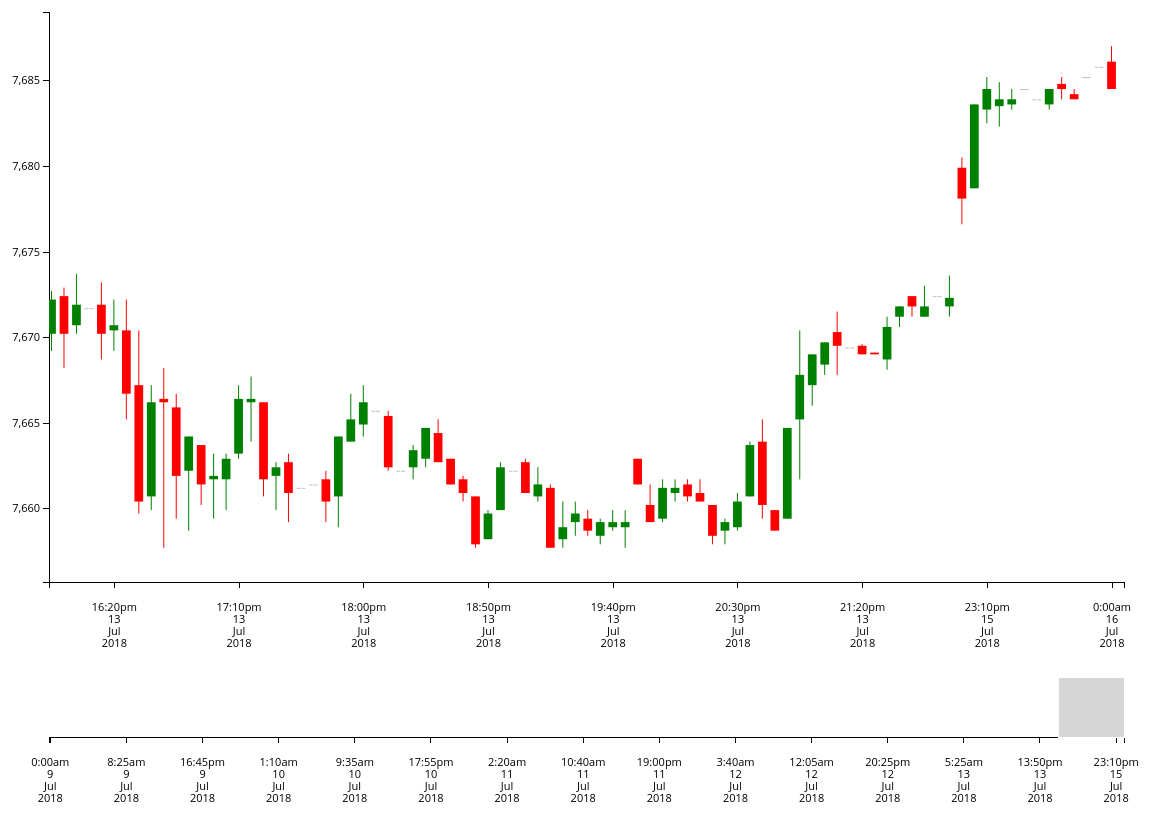
D3 v5 page, settled after 480 driven frames (8 s of simulated time); the page loaded 1 data file(s).


// ── js/script.js
function drawChart() {

	d3.csv("UKX_5Mins_20180709_20180716.csv").then(function (prices) {

		// Define month names
		const months = { 0: 'Jan', 1: 'Feb', 2: 'Mar', 3: 'Apr', 4: 'May', 5: 'Jun', 6: 'Jul', 7: 'Aug', 8: 'Sep', 9: 'Oct', 10: 'Nov', 11: 'Dec' }

		//console.log(prices)
		// define dateFormat function
		var dateFormat = d3.timeParse("%Y-%m-%d %H:%M");

		// Parse dates
		for (var i = 0; i < prices.length; i++) {
			prices[i]['Date'] = dateFormat(prices[i]['Date'])
		}

		// define margin bounds for focus & context regions
		const margin = { top: 15, right: 65, bottom: 235, left: 50 },
			margin2 = { top: 680, right: 65, bottom: 80, left: 50 },
			w = 1190 - margin.left - margin.right,
			h = 820 - margin.top - margin.bottom,
			h2 = 820 - margin2.top - margin2.bottom;

		// define svg dimensions
		var svg = d3.select("#container")
					.attr("width", w + margin.left + margin.right)
					.attr("height", h + margin.top + margin.bottom);

		// define chart dimensions
		var focus = svg.append("g")
					   .attr("transform", "translate(" + margin.left + "," + margin.top + ")");

		// define brush dimensions
		var context = svg.append("g")
						 .attr("transform", "translate(" + margin2.left + "," + margin2.top + ")");

		// get array of dates in data
		let dates = _.map(prices, 'Date');

		// define min and max dates in data
		var xmin = d3.min(prices.map(r => r.Date.getTime()));
		var xmax = d3.max(prices.map(r => r.Date.getTime()));

		// define linear x-axis scale
		var xScale = d3.scaleLinear().domain([-1, dates.length]).range([0, w]);

		// define quantize date scale with continuous domain and discrete range
		var xDateScale = d3.scaleQuantize().domain([0, dates.length]).range(dates);

		// define banded x-axis scale to account for discontinuities in financial time series
		let xBand = d3.scaleBand().domain(d3.range(-1, dates.length)).range([0, w]).padding(0.3);

		// define x-axis, apply scale and tick formatting
		var xAxis = d3.axisBottom()
					  .scale(xScale)
					  .tickFormat((d) => dateFormatter(d));
		
		// add clip path to focus - needed to make chart draggable
		focus.append("rect")
			 .attr("id", "rect")
			 .attr("width", w)
			 .attr("height", h)
			 .style("fill", "none")
			 .style("pointer-events", "all")
			 .attr("clip-path", "url(#clip)");
		
		// Add x-axis to chart
		var gX = focus.append("g")
					  .attr("class", "axis x-axis") //Assign "axis" class
					  .attr("transform", "translate(0," + h + ")")
					  .call(xAxis);
		
		// wrap x-axis labels
		gX.selectAll(".tick text")
		  .call(wrap, xBand.bandwidth());
		
		// add x-axis to brush
		var gX2 = context.append("g")
						 .attr("class", "axis axis--x")			
						 .attr("transform", "translate(0," + h2 + ")")
						 .call(xAxis);
		
		// add brush x-axis labels
		gX2.selectAll(".tick text")
		   .call(wrap, xBand.bandwidth());
		
		// define min and max prices in data
		var ymin = d3.min(prices.map(r => r.Low));
		var ymax = d3.max(prices.map(r => r.High));

		// define linear y-axis scale
		var yScale = d3.scaleLinear().domain([ymin, ymax]).range([h, 0]).nice();

		// define y-axis and apply scale
		var yAxis = d3.axisLeft().scale(yScale);
		
		// Add y-axis to chart
		var gY = focus.append("g")
			.attr("class", "axis y-axis")
			.call(yAxis);
		
		// add clip-path to chart
		var chartBody = focus.append("g")
			.attr("class", "chartBody")
			.style("pointer-events", "all")
			.attr("clip-path", "url(#clip)");

		// draw candles
		let candles = chartBody.selectAll(".candle")
			.data(prices)
			.enter()
			.append("rect")
			.attr('x', (d, i) => xScale(i) - xBand.bandwidth())
			.attr("class", "candle")
			.attr('y', d => yScale(Math.max(d.Open, d.Close)))
			.attr('width', xBand.bandwidth())
			.attr('height', d => (d.Open === d.Close) ? 1 : yScale(Math.min(d.Open, d.Close)) - yScale(Math.max(d.Open, d.Close)))
			.attr("fill", d => (d.Open === d.Close) ? "silver" : (d.Open > d.Close) ? "red" : "green");

		// draw high and low in candles
		let stems = chartBody.selectAll("g.line")
			.data(prices)
			.enter()
			.append("line")
			.attr("class", "stem")
			.attr("x1", (d, i) => xScale(i) - xBand.bandwidth() / 2)
			.attr("x2", (d, i) => xScale(i) - xBand.bandwidth() / 2)
			.attr("y1", d => yScale(d.High))
			.attr("y2", d => yScale(d.Low))
			.attr("stroke", d => (d.Open === d.Close) ? "white" : (d.Open > d.Close) ? "red" : "green");
		
		// append clipPath to focus
		focus.append("defs")
			.append("clipPath")
			.attr("id", "clip")
			.append("rect")
			.attr("width", w)
			.attr("height", h);
		
		// define brush and bind ebvent listeners
		var currentExtent;
		var brush = d3.brushX()
			.extent([[0, 0], [w, h2]])
			.on("brush end", brushed);
		
		// define zoom and bind event listeners
		const extent = [[0, 0], [w, h]];
		var resizeTimer;
		var zoom = d3.zoom()
			.scaleExtent([1, 100])
			.translateExtent(extent)
			.extent(extent)
			.on("zoom", zoomed)
			.on('zoom.end', zoomend);
		
		// initialise brush state 
		context.append("g")
			.attr("class", "brush")
			.on("click", brushed)
			.call(brush)
			.call(brush.move, [w-(dates.length/w)*50, w]);
		
		// initialise zoom state
		focus.call(zoom)

		// define brush behaviour
		function brushed() {

			if (d3.event.sourceEvent && d3.event.sourceEvent.type === "zoom") return; // ignore brush-by-zoom

			var s;
			if (!d3.event.selection) {
				if (d3.event.sourceEvent !== undefined) {
					e = d3.event.sourceEvent.x;
					s = [e-60-(dates.length/w)*25, e-60+(dates.length/w)*25];
					brushTransform(s);
				}
			}

			else {
				s = d3.event.selection;
				brushTransform(s);
			}

			function brushTransform(s) {
				focus.select(".axis--x").call(xAxis);
				focus.call(zoom.transform, d3.zoomIdentity.scale((w / (s[1] - s[0])))
														  .translate(-s[0], 0));
			}
		}

		// define zoom behaviour
		function zoomed() {

			if (d3.event.sourceEvent && d3.event.sourceEvent.type === "brush") return; // ignore zoom-by-brush

			var t = d3.event.transform;
			let xScaleZ = t.rescaleX(xScale);

			let hideTicksWithoutLabel = function () {
				d3.selectAll('.xAxis .tick text').each(function (d) {
					if (this.innerHTML === '') {
						this.parentNode.style.display = 'none'
					}
				})
			}

			gX.call(
				d3.axisBottom(xScaleZ).tickFormat((d) => dateFormatter(d))
			)

			candles.attr("x", (d, i) => xScaleZ(i) - (xBand.bandwidth() * t.k) / 2)
				   .attr("width", xBand.bandwidth() * t.k);resizeTimer

			stems.attr("x1", (d, i) => xScaleZ(i) - xBand.bandwidth() / 2 + xBand.bandwidth() * 0.5);
			stems.attr("x2", (d, i) => xScaleZ(i) - xBand.bandwidth() / 2 + xBand.bandwidth() * 0.5);

			hideTicksWithoutLabel();
			
			gX.selectAll(".tick text")
				.call(wrap, xBand.bandwidth())

			focus.select(".axis--x").call(xAxis);
			context.select(".brush").call(brush.move, xScale.range().map(t.invertX, t));

		}

		// define zoom-end behaviour
		function zoomend() {

			var t = d3.event.transform;
			let xScaleZ = t.rescaleX(xScale);

			clearTimeout(resizeTimer);
			resizeTimer = setTimeout(function () {

				xmin = new Date(xDateScale(Math.floor(xScaleZ.domain()[0])));
				xmax = new Date(xDateScale(Math.floor(xScaleZ.domain()[1])));
				filtered = _.filter(prices, d => ((d.Date >= xmin) && (d.Date <= xmax)));
				minP = +d3.min(filtered, d => d.Low);
				maxP = +d3.max(filtered, d => d.High);
				buffer = Math.floor((maxP - minP) * 0.1);

				yScale.domain([minP - buffer, maxP + buffer])
				candles.transition()
					.duration(800)
					.attr("y", (d) => yScale(Math.max(d.Open, d.Close)))
					.attr("height", d => (d.Open === d.Close) ? 1 : yScale(Math.min(d.Open, d.Close)) - yScale(Math.max(d.Open, d.Close)));

				stems.transition()
					 .duration(800)
					 .attr("y1", (d) => yScale(d.High))
					 .attr("y2", (d) => yScale(d.Low));

				gY.transition().duration(800).call(d3.axisLeft().scale(yScale));

			}, 300)

		}

		function dateFormatter(d) {
			var d = dates[d]
			if (d !== undefined) {
				var hours = d.getHours();
				var minutes = (d.getMinutes() < 10 ? '0' : '') + d.getMinutes();
				var amPM = hours < 13 ? 'am' : 'pm';
				return hours + ':' + minutes + amPM + ' ' + d.getDate() + ' ' + months[d.getMonth()] + ' ' + d.getFullYear();
			}
		}

	});
}

function wrap(text, width) {
	text.each(function () {
		var text = d3.select(this),
			words = text.text().split(/\s+/).reverse(),
			word,
			line = [],
			lineNumber = 0,
			lineHeight = 1.1, // ems
			y = text.attr("y"),
			dy = parseFloat(text.attr("dy")),
			tspan = text.text(null).append("tspan").attr("x", 0).attr("y", y).attr("dy", dy + "em");
		while (word = words.pop()) {
			line.push(word);
			tspan.text(line.join(" "));
			if (tspan.node().getComputedTextLength() > width) {
				line.pop();
				tspan.text(line.join(" "));
				line = [word];
				tspan = text.append("tspan").attr("x", 0).attr("y", y).attr("dy", ++lineNumber * lineHeight + dy + "em").text(word);
			}
		}
	});
}

drawChart();

### data: UKX_5Mins_20180709_20180716.csv
Date, Close, High, Low, Open
2018-07-09 00:00, 7616, 7620, 7616, 7620
2018-07-09 00:05, 7615, 7616, 7615, 7615
2018-07-09 00:10, 7617, 7618, 7615, 7616
2018-07-09 00:15, 7618, 7619, 7616, 7617
2018-07-09 00:20, 7619, 7619, 7617, 7619
2018-07-09 00:25, 7619, 7621, 7618, 7618
2018-07-09 00:30, 7623, 7623, 7619, 7619
2018-07-09 00:35, 7619, 7623, 7619, 7622
2018-07-09 00:40, 7619, 7620, 7618, 7619
2018-07-09 00:45, 7620, 7623, 7619, 7620
2018-07-09 00:50, 7621, 7622, 7619, 7620
2018-07-09 00:55, 7627, 7627, 7622, 7622
2018-07-09 01:00, 7626, 7632, 7624, 7629
2018-07-09 01:05, 7631, 7632, 7624, 7625
2018-07-09 01:10, 7633, 7634, 7630, 7632
2018-07-09 01:15, 7635, 7636, 7632, 7634
2018-07-09 01:20, 7637, 7637, 7635, 7635
2018-07-09 01:25, 7638, 7638, 7637, 7637
2018-07-09 01:30, 7638, 7640, 7638, 7638
2018-07-09 01:35, 7638, 7638, 7638, 7638
2018-07-09 01:40, 7639, 7640, 7639, 7639
2018-07-09 01:45, 7641, 7641, 7640, 7640
2018-07-09 01:50, 7642, 7643, 7642, 7642
2018-07-09 01:55, 7641, 7642, 7641, 7642
2018-07-09 02:00, 7641, 7642, 7641, 7641
2018-07-09 02:05, 7642, 7642, 7641, 7641
2018-07-09 02:10, 7644, 7645, 7641, 7641
2018-07-09 02:15, 7648, 7650, 7644, 7645
2018-07-09 02:20, 7646, 7649, 7645, 7649
2018-07-09 02:25, 7643, 7645, 7642, 7645
2018-07-09 02:30, 7646, 7647, 7642, 7643
2018-07-09 02:35, 7647, 7647, 7645, 7646
2018-07-09 02:40, 7647, 7649, 7647, 7647
2018-07-09 02:45, 7652, 7652, 7647, 7647
2018-07-09 02:50, 7651, 7652, 7650, 7652
2018-07-09 02:55, 7652, 7653, 7651, 7651
2018-07-09 03:00, 7655, 7655, 7652, 7653
2018-07-09 03:05, 7656, 7657, 7655, 7656
2018-07-09 03:10, 7657, 7657, 7655, 7657
2018-07-09 03:15, 7653, 7656, 7652, 7656
2018-07-09 03:20, 7656, 7656, 7653, 7653
2018-07-09 03:25, 7657, 7657, 7656, 7656
2018-07-09 03:30, 7657, 7657, 7657, 7657
2018-07-09 03:35, 7656, 7656, 7656, 7656
2018-07-09 03:40, 7656, 7656, 7656, 7656
2018-07-09 03:45, 7657, 7657, 7657, 7657
2018-07-09 03:50, 7657, 7657, 7657, 7657
2018-07-09 03:55, 7657, 7657, 7656, 7656
2018-07-09 04:00, 7657, 7657, 7656, 7656
2018-07-09 04:05, 7657, 7657, 7657, 7657
2018-07-09 04:10, 7652, 7653, 7651, 7651
2018-07-09 04:15, 7656, 7658, 7656, 7658
2018-07-09 04:20, 7657, 7657, 7656, 7657
2018-07-09 04:25, 7657, 7657, 7656, 7657
2018-07-09 04:30, 7659, 7660, 7657, 7657
2018-07-09 04:35, 7659, 7660, 7659, 7659
2018-07-09 04:40, 7659, 7659, 7659, 7659
2018-07-09 04:45, 7658, 7659, 7656, 7659
2018-07-09 04:55, 7658, 7658, 7658, 7658
2018-07-09 05:00, 7660, 7660, 7658, 7658
... 1,351 more rows